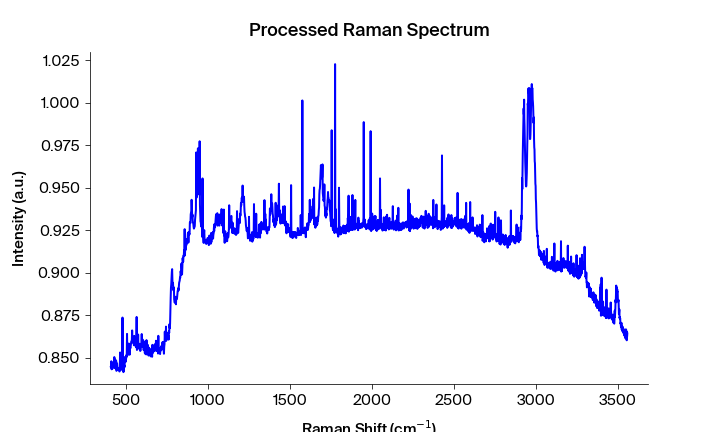

The data file committed next to this chart (first rows):
Pixels #, Intensity (a.u.), Wavelength (nm), Raman shift (cm-1), Raman shift (cm-1) adjusted, Filtered Intensity (a.u.), Baselined Filtered Intensity (a.u.)
0.0, 0.8448, 543.8, 408, 406.9, 0.8444, -0.01653
1.0, 0.8444, 543.9, 409.8, 408.8, 0.8444, -0.01653
2.0, 0.8479, 543.9, 411.7, 410.6, 0.8444, -0.01653
3.0, 0.8432, 544, 413.5, 412.5, 0.8444, -0.01653
4.0, 0.8443, 544, 415.4, 414.4, 0.8443, -0.01663
5.0, 0.8452, 544.1, 417.3, 416.2, 0.8443, -0.01663
6.0, 0.8436, 544.1, 419.1, 418.1, 0.8452, -0.01569
7.0, 0.8465, 544.2, 421, 419.9, 0.8465, -0.01438
8.0, 0.8468, 544.2, 422.8, 421.8, 0.8465, -0.01438
9.0, 0.8475, 544.3, 424.7, 423.6, 0.8465, -0.01438
10.0, 0.8448, 544.4, 426.5, 425.5, 0.8468, -0.0141
11.0, 0.8451, 544.4, 428.4, 427.3, 0.8451, -0.01578
12.0, 0.8504, 544.5, 430.2, 429.2, 0.8448, -0.01607
13.0, 0.8441, 544.5, 432.1, 431, 0.8451, -0.01578
14.0, 0.8446, 544.6, 433.9, 432.9, 0.8452, -0.01565
15.0, 0.8489, 544.6, 435.8, 434.7, 0.8446, -0.01625
16.0, 0.8452, 544.7, 437.6, 436.6, 0.8452, -0.01565
17.0, 0.8434, 544.7, 439.5, 438.4, 0.8452, -0.01565
18.0, 0.8483, 544.8, 441.4, 440.3, 0.8434, -0.01746
19.0, 0.8423, 544.8, 443.2, 442.1, 0.8434, -0.01746
20.0, 0.8427, 544.9, 445.1, 444, 0.844, -0.01691
21.0, 0.8467, 545, 446.9, 445.8, 0.844, -0.01691
22.0, 0.844, 545, 448.8, 447.7, 0.844, -0.01691
23.0, 0.8441, 545.1, 450.6, 449.5, 0.844, -0.01691
24.0, 0.8429, 545.1, 452.5, 451.4, 0.8433, -0.01757
25.0, 0.8428, 545.2, 454.3, 453.2, 0.8433, -0.01757
26.0, 0.8433, 545.2, 456.2, 455.1, 0.8433, -0.01757
27.0, 0.8438, 545.3, 458, 456.9, 0.8433, -0.01757
28.0, 0.844, 545.3, 459.8, 458.8, 0.8435, -0.0174
29.0, 0.8419, 545.4, 461.7, 460.6, 0.8438, -0.01712
30.0, 0.8435, 545.5, 463.5, 462.5, 0.844, -0.0169
31.0, 0.8531, 545.5, 465.4, 464.3, 0.8456, -0.01528
32.0, 0.8478, 545.6, 467.2, 466.2, 0.8456, -0.01528
33.0, 0.8456, 545.6, 469.1, 468, 0.8456, -0.01528
34.0, 0.8436, 545.7, 470.9, 469.9, 0.8456, -0.01529
35.0, 0.8456, 545.7, 472.8, 471.7, 0.8453, -0.01564
36.0, 0.8453, 545.8, 474.6, 473.5, 0.8452, -0.01572
37.0, 0.8429, 545.8, 476.5, 475.4, 0.8453, -0.01565
38.0, 0.8452, 545.9, 478.3, 477.2, 0.8452, -0.01572
39.0, 0.8737, 545.9, 480.1, 479.1, 0.8452, -0.01572
40.0, 0.8449, 546, 482, 480.9, 0.8452, -0.01572
41.0, 0.8461, 546.1, 483.8, 482.8, 0.8449, -0.01601
42.0, 0.8415, 546.1, 485.7, 484.6, 0.844, -0.01694
43.0, 0.8422, 546.2, 487.5, 486.4, 0.844, -0.01694
44.0, 0.844, 546.2, 489.4, 488.3, 0.844, -0.01694
45.0, 0.8454, 546.3, 491.2, 490.1, 0.8446, -0.01629
46.0, 0.8446, 546.3, 493, 492, 0.8454, -0.01548
47.0, 0.8505, 546.4, 494.9, 493.8, 0.8485, -0.01239
48.0, 0.8495, 546.4, 496.7, 495.6, 0.8485, -0.01239
49.0, 0.8485, 546.5, 498.6, 497.5, 0.8495, -0.01139
50.0, 0.8477, 546.5, 500.4, 499.3, 0.8495, -0.01139
51.0, 0.8497, 546.6, 502.2, 501.2, 0.8497, -0.01124
52.0, 0.8515, 546.7, 504.1, 503, 0.8506, -0.01029
53.0, 0.8506, 546.7, 505.9, 504.8, 0.8515, -0.009373
54.0, 0.8641, 546.8, 507.8, 506.7, 0.8528, -0.008139
55.0, 0.8528, 546.8, 509.6, 508.5, 0.8544, -0.006481
56.0, 0.8582, 546.9, 511.4, 510.3, 0.8544, -0.006481
57.0, 0.8544, 546.9, 513.3, 512.2, 0.8529, -0.008013
58.0, 0.8529, 547, 515.1, 514, 0.8544, -0.006483
59.0, 0.8518, 547, 516.9, 515.9, 0.8544, -0.006484
... 1,988 more rows
